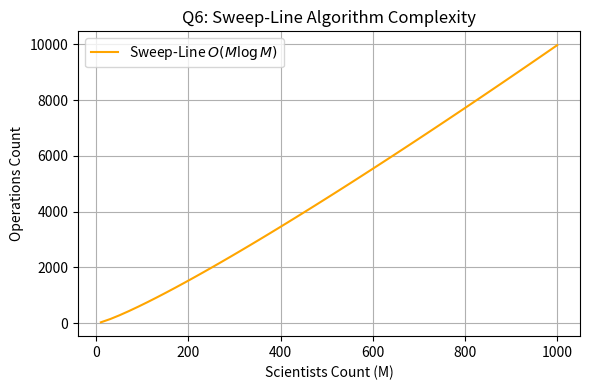

Python code for this plot:
import matplotlib.pyplot as plt
import numpy as np

m = np.linspace(10, 1000, 50)
ops = m * np.log2(m)

plt.figure(figsize=(6, 4))
plt.plot(m, ops, color='orange', label=r'Sweep-Line $O(M \log M)$')
plt.title('Q6: Sweep-Line Algorithm Complexity')
plt.xlabel('Scientists Count (M)')
plt.ylabel('Operations Count')
plt.legend()
plt.grid(True)
plt.tight_layout()
plt.savefig('q6_graph.png', dpi=300)
